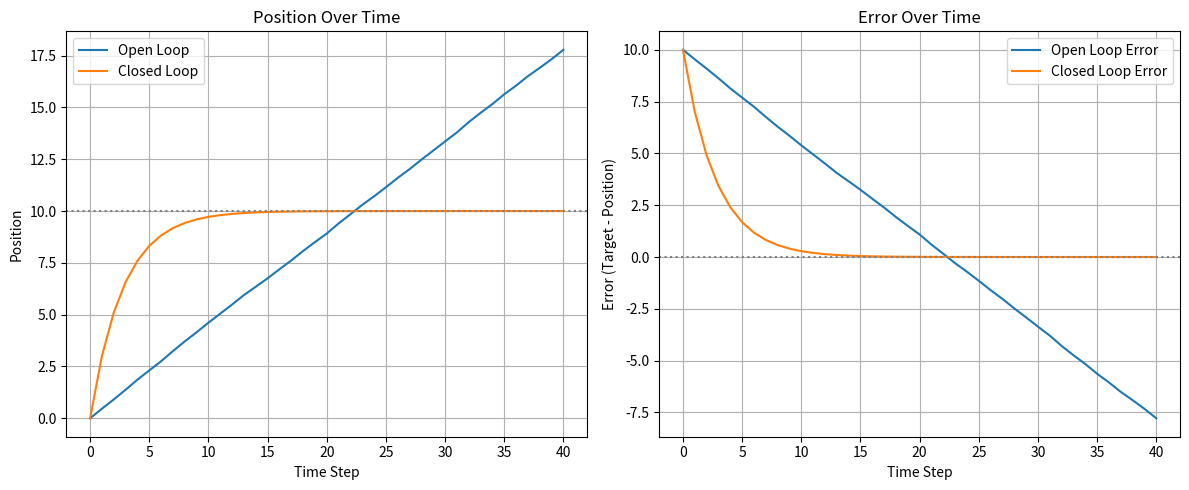

This figure's Python source:
import matplotlib.pyplot as plt
import numpy as np

# Simulation setup
target_position = 10
initial_position = 0
steps = 40

def open_loop_control():
    planned_action = 0.5
    position = initial_position
    trajectory = [position]
    errors = [target_position - position]

    for _ in range(steps):
        actual_action = planned_action * np.random.normal(0.9, 0.05)
        position += actual_action
        trajectory.append(position)
        errors.append(target_position - position)

    return trajectory, errors

def closed_loop_control():
    position = initial_position
    trajectory = [position]
    errors = [target_position - position]

    for _ in range(steps):
        error = target_position - position
        action = 0.3 * error
        position += action
        trajectory.append(position)
        errors.append(target_position - position)

    return trajectory, errors

print("""

 What You’ll See:

    Open-loop error may increase or drift over time.

    Closed-loop error decays toward zero as it self-corrects.
""")

# Run simulations
np.random.seed(42)
open_loop_traj, open_loop_errors = open_loop_control()
closed_loop_traj, closed_loop_errors = closed_loop_control()

# Plot position
plt.figure(figsize=(12, 5))

plt.subplot(1, 2, 1)
plt.plot(open_loop_traj, label='Open Loop')
plt.plot(closed_loop_traj, label='Closed Loop')
plt.axhline(target_position, color='gray', linestyle=':')
plt.title('Position Over Time')
plt.xlabel('Time Step')
plt.ylabel('Position')
plt.legend()
plt.grid(True)

# Plot error
plt.subplot(1, 2, 2)
plt.plot(open_loop_errors, label='Open Loop Error')
plt.plot(closed_loop_errors, label='Closed Loop Error')
plt.axhline(0, color='gray', linestyle=':')
plt.title('Error Over Time')
plt.xlabel('Time Step')
plt.ylabel('Error (Target - Position)')
plt.legend()
plt.grid(True)

plt.tight_layout()
plt.show()
